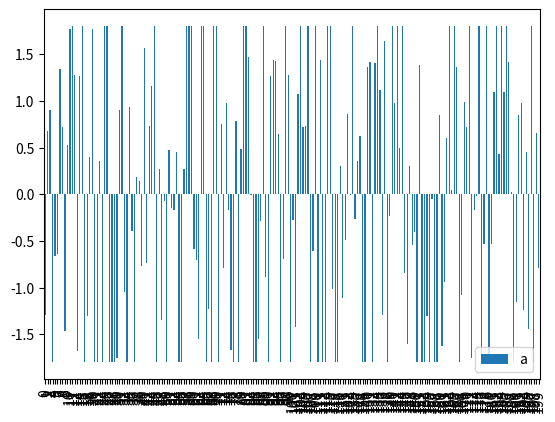
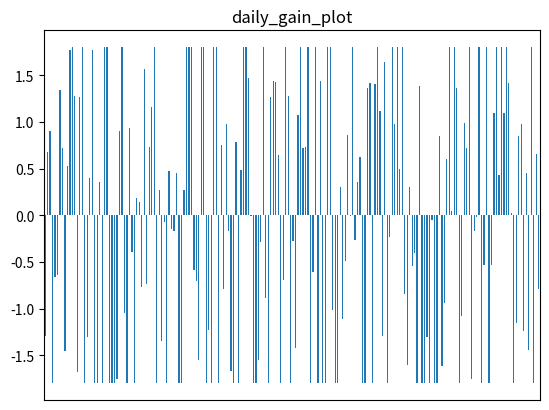

Python code for these plots, in order: (Note: this script raises an exception after producing the figures.)

"""

Utility functions

"""

import matplotlib.pyplot as plt
import numpy as np
import os
import pandas as pd
from copy import copy


def gains2percents(array):
    ret = copy(array)
    ret -= 1.
    ret *= 100.
    return ret


def dump_bar_plot(matrix, trader_names, title, save_path, gather_factor=1):
    """

    :param matrix: (np.array) assuming dims [num_traders X num_days]
    :param trader_names: (list of strs)
    :param title: (str)
    :param save_path: (str)
    :param gather_factor: (int) number of diays in single bar
    :return:
    """

    # gather
    num_days = matrix.shape[1]
    num_bars = num_days // gather_factor
    bars_matrix = np.ones([matrix.shape[0],num_bars], dtype=np.float32)
    for i in range(num_bars):
        for j in range(gather_factor):
            bars_matrix[:,i] *= matrix[:, i * gather_factor + j]

    # convert to percents
    bars_matrix = gains2percents(bars_matrix)

    # plot
    df = pd.DataFrame(bars_matrix.T,columns=trader_names)
    df.plot(y=trader_names, kind="bar")
    if len(trader_names) < 2:
        df.plot(y=trader_names, kind="bar", legend=None)
    if num_bars > 50:
        plt.xticks([])
    plt.title(title)
    plt.savefig(save_path)
    return

def dump_video_plot():
    raise NotImplementedError()


def dump_csv(matrix, row_list, col_list, save_path):
    """

    :param matrix: (np array)
    :param row_list: (str list or None)
    :param col_list: (str list or None)
    :return:
    """
    df = pd.DataFrame(matrix, index=row_list, columns=col_list)
    df.to_csv(save_path)
    return


if __name__ == '__main__':

    # Test

    gain_matrix = np.clip(np.random.randn(4,200),a_min=-0.9,a_max=0.9)*0.02+1
    traders = ['a','b','c','d']

    dump_bar_plot(np.expand_dims(gain_matrix[0],axis=0),
                    trader_names=[traders[0]],
                    title='daily_gain_plot',
                    save_path=os.path.join('debug','daily_gain_plot.png'),
                    gather_factor=1)

    dump_bar_plot(gain_matrix,
                    trader_names=traders,
                    title='monthly_gain_plot',
                    save_path=os.path.join('debug','monthly_gain_plot.png'),
                    gather_factor=20)

    dump_csv(gain_matrix,
             row_list=traders,
             col_list=None,
             save_path=os.path.join('debug','daily_gain.csv'))